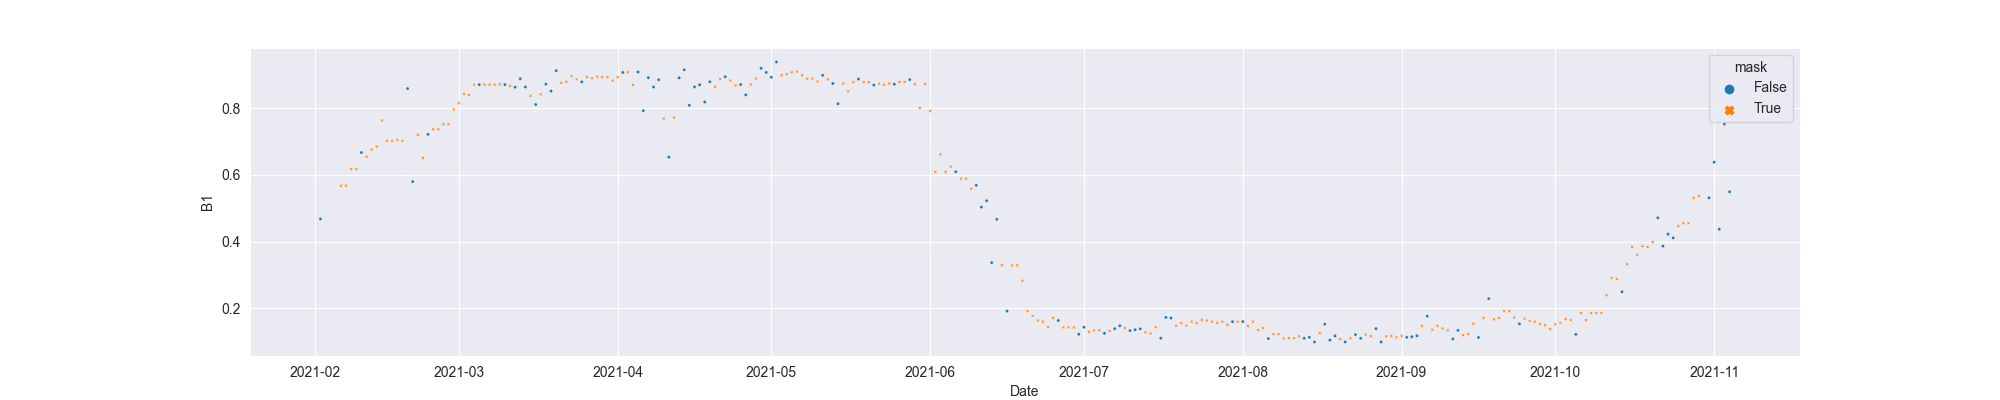

Source data for this figure (header and first rows):
system:time_start, B1, B1_interpolate
2021-02-02, 0.4681, 0.4681
2021-02-03, , 
2021-02-04, , 
2021-02-05, , 
2021-02-06, , 0.5676
2021-02-07, , 0.5676
2021-02-08, , 0.6174
2021-02-09, , 0.6174
2021-02-10, 0.6672, 0.6672
2021-02-11, , 0.6543
2021-02-12, , 0.676
2021-02-13, , 0.6847
2021-02-14, , 0.7629
2021-02-15, , 0.7019
2021-02-16, , 0.7019
2021-02-17, , 0.7049
2021-02-18, , 0.7019
2021-02-19, 0.8587, 0.8587
2021-02-20, 0.5798, 0.5798
2021-02-21, , 0.72
2021-02-22, , 0.6507
2021-02-23, 0.7216, 0.7216
2021-02-24, , 0.7366
2021-02-25, , 0.7366
2021-02-26, , 0.7517
2021-02-27, , 0.7517
2021-02-28, , 0.796
2021-03-01, , 0.8146
2021-03-02, , 0.8425
2021-03-03, , 0.8394
2021-03-04, , 0.8704
2021-03-05, 0.8704, 0.8704
2021-03-06, , 0.8704
2021-03-07, , 0.8705
2021-03-08, , 0.8704
2021-03-09, , 0.8713
2021-03-10, 0.8706, 0.8706
2021-03-11, , 0.8665
2021-03-12, 0.8625, 0.8625
2021-03-13, 0.888, 0.888
2021-03-14, 0.8633, 0.8633
2021-03-15, , 0.8371
2021-03-16, 0.8109, 0.8109
2021-03-17, , 0.8414
2021-03-18, 0.8719, 0.8719
2021-03-19, 0.851, 0.851
2021-03-20, 0.9123, 0.9123
2021-03-21, , 0.8757
2021-03-22, , 0.8788
2021-03-23, , 0.8956
2021-03-24, , 0.8858
2021-03-25, 0.8788, 0.8788
2021-03-26, , 0.8929
2021-03-27, , 0.8895
2021-03-28, , 0.8942
2021-03-29, , 0.8929
2021-03-30, , 0.8929
2021-03-31, , 0.8826
2021-04-01, , 0.8929
2021-04-02, 0.9069, 0.9069
... 216 more rows
